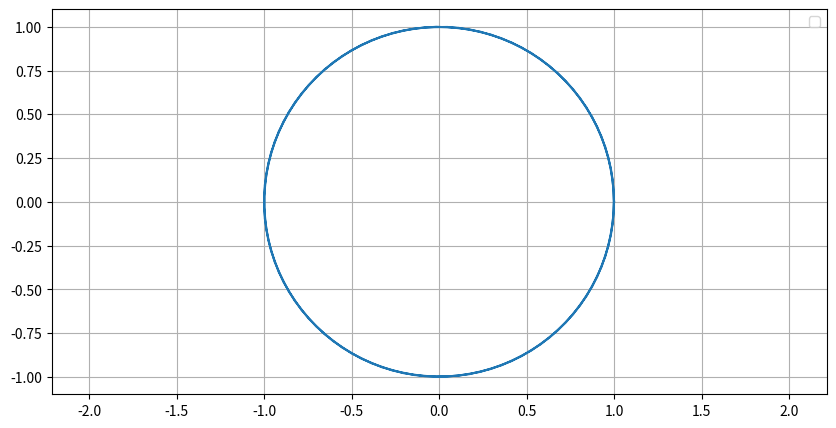

The matplotlib source for this figure: (Note: this script raises an exception after producing the figure.)
import matplotlib.pyplot as plt
import numpy as np
from matplotlib.animation import FuncAnimation
fig, ax = plt.subplots(figsize=(10,5))
lilcircle, = plt.plot([],[],'g')
point,=plt.plot([],[],'ro')
astroid, = plt.plot([],[],color='b')
R=1
def circle(R,ph):
    phi =np.linspace(0,4*np.pi,100)
    x0=R*np.cos(ph)
    y0=R*np.sin(ph)  
    x =x0+ R/4*np.cos(phi)
    y= y0+ R/4*np.sin(phi)
    return x,y

th=np.linspace(0,4*np.pi,100)
x_cycl=R*(np.sin(th))**3
y_cycl=R*(np.cos(th))**3
def animate(i):
    astroid.set_data(x_cycl[:i+1],y_cycl[:i+1])
    point.set_data(x_cycl[i],y_cycl[i])
    lilcircle.set_data(circle(R=1,ph=-i+1.55))
def just_circle(R):
    phi =np.linspace(0,4*np.pi,100)
    x=R*np.cos(phi)
    y=R*np.sin(phi)
    return(x,y)    
sub=just_circle(R=1)
plt.plot(sub[0],sub[1])
N = 100
ax.set_xlim(0,10)
ax.set_ylim(0,5)
plt.legend()
plt.axis('equal')
plt.grid()


ani= FuncAnimation(fig,animate,interval=50,frames=100)
ani.save('lilcircle.gif')


